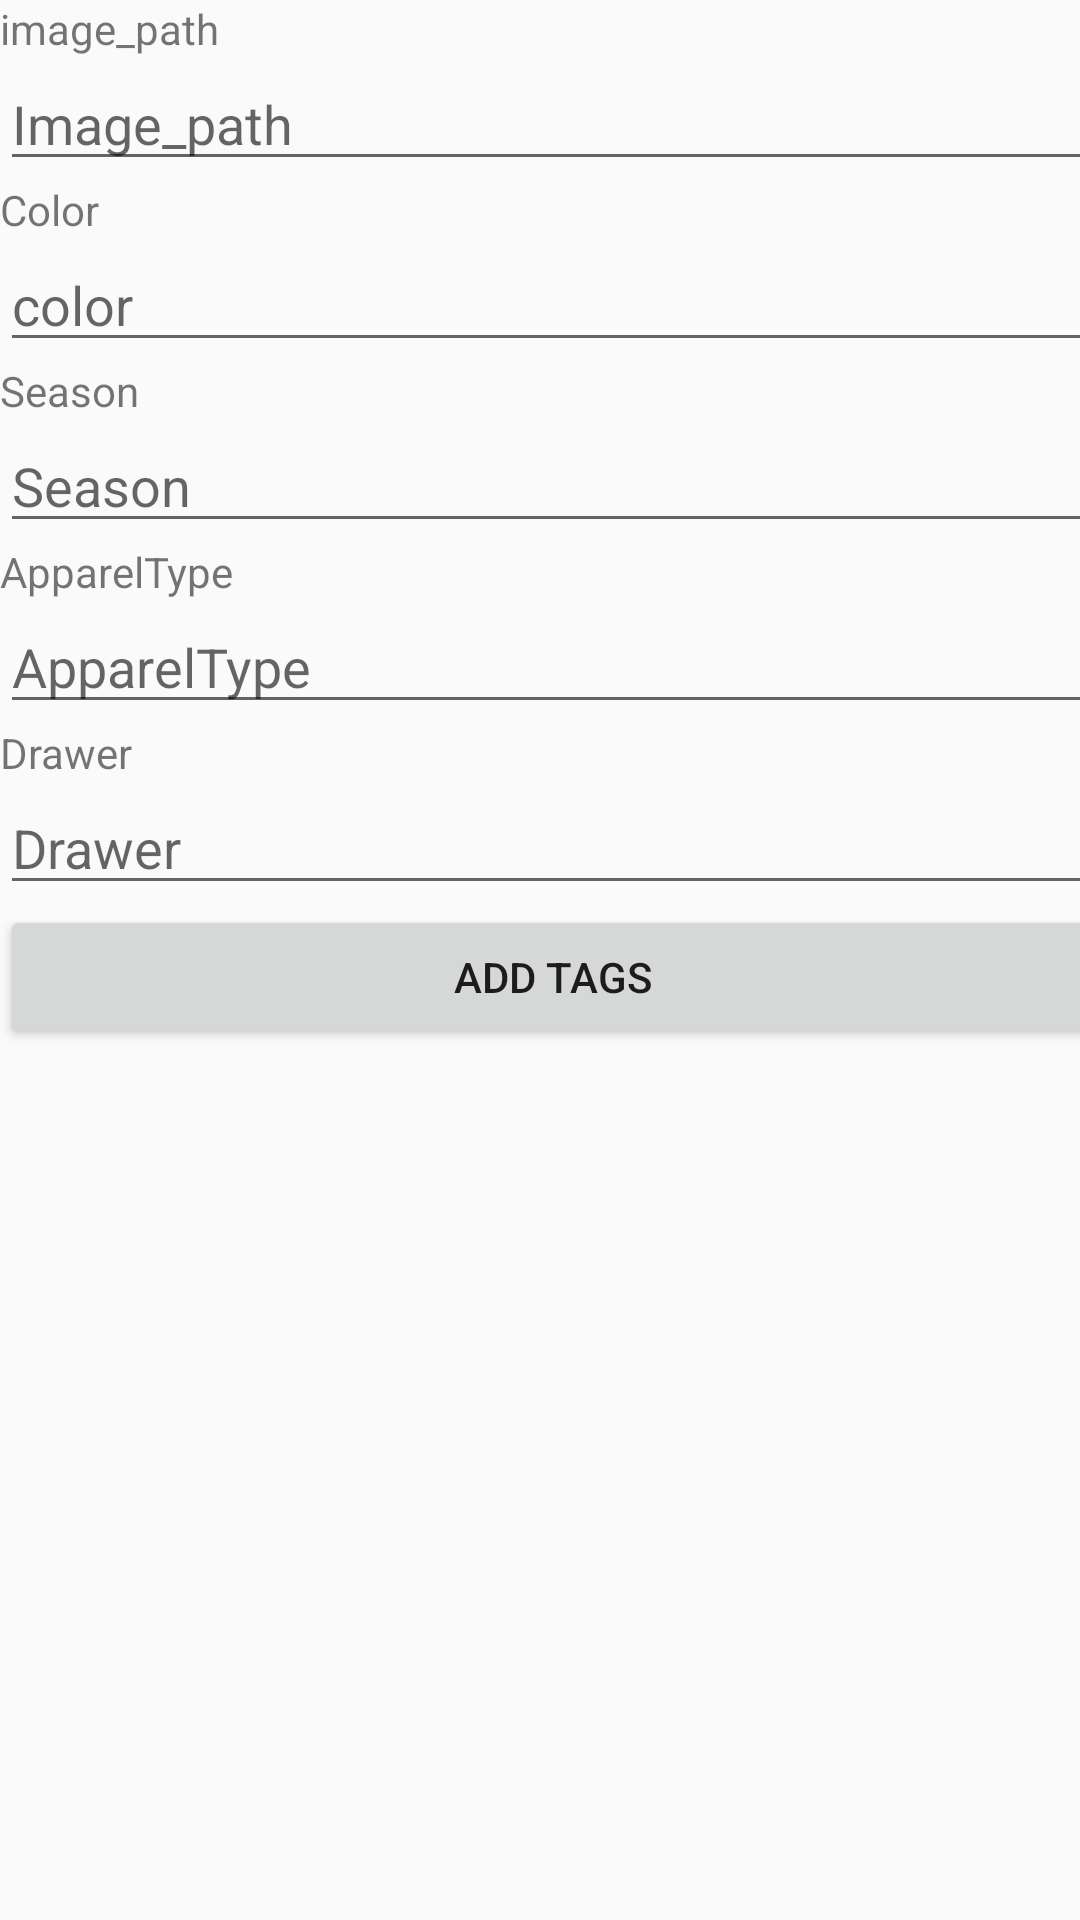

Write the Android layout XML for this screen, with the resource values it uses.
<!-- AndroidManifest.xml: application theme AppTheme -->
<!-- res/layout/activity_add_tags.xml -->
<?xml version="1.0" encoding="utf-8"?>
<android.support.constraint.ConstraintLayout xmlns:android="http://schemas.android.com/apk/res/android"
    xmlns:app="http://schemas.android.com/apk/res-auto"
    xmlns:tools="http://schemas.android.com/tools"
    android:layout_width="match_parent"
    android:layout_height="match_parent"
    tools:context=".AddTags">

    <LinearLayout
        android:id="@+id/LinearLayout"
        android:layout_width="368dp"
        android:layout_height="526dp"
        android:layout_centerVertical="true"
        android:orientation="vertical"
        tools:layout_editor_absoluteX="0dp"
        tools:layout_editor_absoluteY="103dp">

        <TextView
            android:layout_width="match_parent"
            android:layout_height="wrap_content"
            android:text="image_path" />

        <EditText
            android:id="@+id/editTextImagePath"
            android:layout_width="match_parent"
            android:layout_height="wrap_content"
            android:hint="Image_path" />

        <TextView
            android:layout_width="match_parent"
            android:layout_height="wrap_content"
            android:text="Color" />

        <EditText
            android:id="@+id/editTextColor"
            android:layout_width="match_parent"
            android:layout_height="wrap_content"
            android:hint="color" />

        <TextView
            android:layout_width="match_parent"
            android:layout_height="wrap_content"
            android:text="Season" />

        <EditText
            android:id="@+id/editTextSeason"
            android:layout_width="match_parent"
            android:layout_height="wrap_content"
            android:hint="Season" />

        <TextView
            android:layout_width="match_parent"
            android:layout_height="wrap_content"
            android:text="ApparelType" />

        <EditText
            android:id="@+id/editTextApparelType"
            android:layout_width="match_parent"
            android:layout_height="wrap_content"
            android:hint="ApparelType" />

        <TextView
            android:layout_width="match_parent"
            android:layout_height="wrap_content"
            android:text="Drawer" />

        <EditText
            android:id="@+id/editTextDrawer"
            android:layout_width="match_parent"
            android:layout_height="wrap_content"
            android:hint="Drawer"
            />

        <Button
            android:id="@+id/buttonAddTags"
            android:layout_width="match_parent"
            android:layout_height="wrap_content"
            android:text="Add Tags" />
    </LinearLayout>

</android.support.constraint.ConstraintLayout>
<!-- resources referenced by this layout -->
<resources>
  <style name="AppTheme" parent="Theme.AppCompat.Light.NoActionBar">
          
          <item name="colorPrimary">@color/colorPrimary</item>
          <item name="colorPrimaryDark">@color/colorPrimaryDark</item>
          <item name="colorAccent">@color/colorAccent</item>
      </style>
  <color name="colorPrimary">#dcb4b0</color>
  <color name="colorPrimaryDark">#dcb4b0</color>
  <color name="colorAccent">#da5381</color>
</resources>
